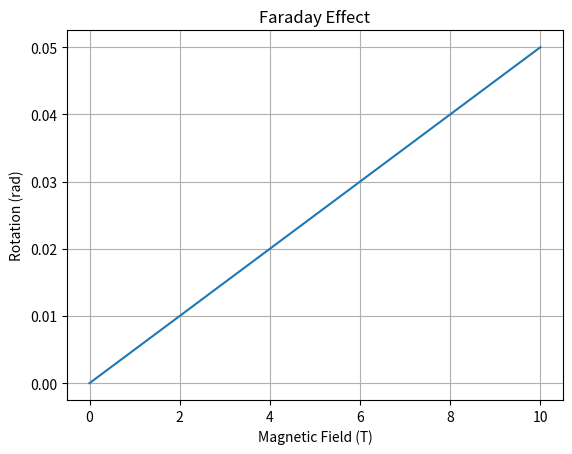

Write Python code to recreate this figure.
%matplotlib inline
import numpy as np
import matplotlib.pyplot as plt

def faraday():
    B = np.linspace(0, 10, 100)
    V = 0.05
    d = 0.1
    theta = V * B * d
    plt.plot(B, theta)
    plt.title("Faraday Effect")
    plt.xlabel('Magnetic Field (T)')
    plt.ylabel('Rotation (rad)')
    plt.grid()
    plt.show()

if __name__ == '__main__': 
    faraday()
